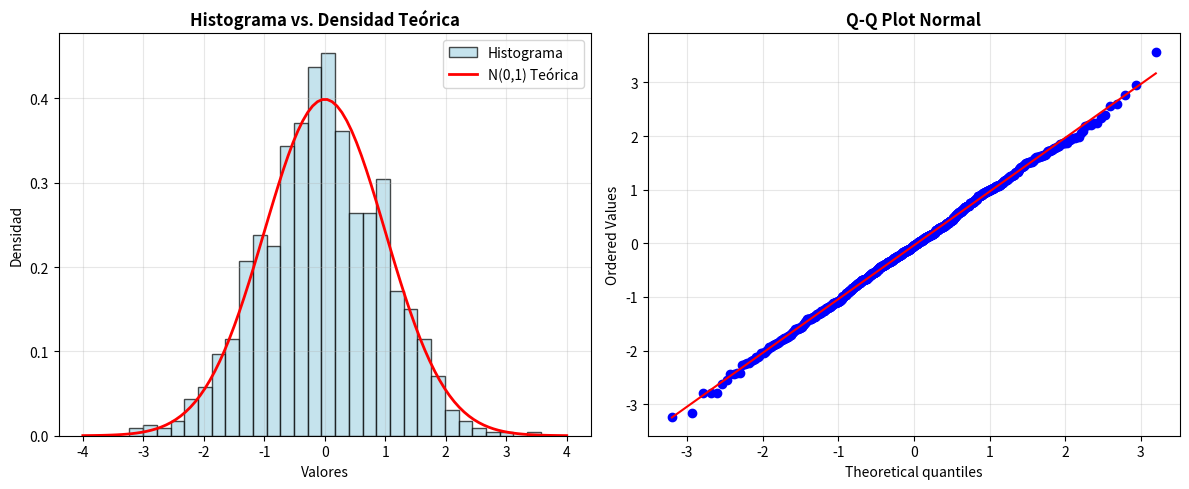

The matplotlib source for this figure: (Note: this script raises an exception after producing the figure.)
#!/usr/bin/env python3
# -*- coding: utf-8 -*-
"""
==============================================================================
CAPÍTULO 2: DISTRIBUCIÓN NORMAL ESTÁNDAR
==============================================================================
"""

import numpy as np
import pandas as pd
import matplotlib.pyplot as plt
import seaborn as sns
from scipy import stats
import warnings
warnings.filterwarnings('ignore')

print("=== DISTRIBUCIÓN NORMAL ESTÁNDAR ===\n")

# Semilla para reproducibilidad
np.random.seed(123)

# Generar muestra
n = 1000
muestra = np.random.normal(loc=0, scale=1, size=n)

# Estadísticas descriptivas
media_muestral = np.mean(muestra)
sd_muestral = np.std(muestra, ddof=1)
asimetria = stats.skew(muestra)
curtosis = stats.kurtosis(muestra, fisher=False)

print("--- Estadísticas Descriptivas ---")
print(f"Media muestral: {media_muestral:.4f}")
print(f"Desviación estándar: {sd_muestral:.4f}")
print(f"Asimetría: {asimetria:.4f}")
print(f"Curtosis: {curtosis:.4f}\n")

# Prueba de normalidad
shapiro_stat, shapiro_p = stats.shapiro(muestra)
print("--- Prueba de Normalidad (Shapiro-Wilk) ---")
print(f"Estadístico W: {shapiro_stat:.4f}")
print(f"P-valor: {shapiro_p:.4f}")
if shapiro_p > 0.05:
    print("Conclusión: NO rechazamos H₀ → Muestra consistente con normalidad\n")
else:
    print("Conclusión: Rechazamos H₀ → Muestra NO es normal\n")

# Probabilidades
prob_196 = stats.norm.cdf(1.96)
prob_intervalo = stats.norm.cdf(1.96) - stats.norm.cdf(-1.96)

print("--- Probabilidades ---")
print(f"P(Z ≤ 1.96) = {prob_196:.4f}")
print(f"P(-1.96 ≤ Z ≤ 1.96) = {prob_intervalo:.4f}\n")

# Cuantiles
q_025 = stats.norm.ppf(0.025)
q_975 = stats.norm.ppf(0.975)
print(f"Cuantil 2.5%: {q_025:.4f}")
print(f"Cuantil 97.5%: {q_975:.4f}\n")

# Visualizaciones
fig, axes = plt.subplots(1, 2, figsize=(12, 5))

# Panel 1: Histograma vs Densidad Teórica
axes[0].hist(muestra, bins=30, density=True, alpha=0.7, 
             color='lightblue', edgecolor='black', label='Histograma')
x = np.linspace(-4, 4, 100)
axes[0].plot(x, stats.norm.pdf(x), 'r-', linewidth=2, label='N(0,1) Teórica')
axes[0].set_xlabel('Valores')
axes[0].set_ylabel('Densidad')
axes[0].set_title('Histograma vs. Densidad Teórica', fontweight='bold')
axes[0].legend()
axes[0].grid(alpha=0.3)

# Panel 2: Q-Q Plot
stats.probplot(muestra, dist="norm", plot=axes[1])
axes[1].set_title('Q-Q Plot Normal', fontweight='bold')
axes[1].grid(alpha=0.3)

plt.tight_layout()
plt.savefig('../figuras/histograma_vs_densidad_qq_python.pdf', dpi=300, bbox_inches='tight')
print("Gráfico guardado: figuras/histograma_vs_densidad_qq_python.pdf")
plt.show()
